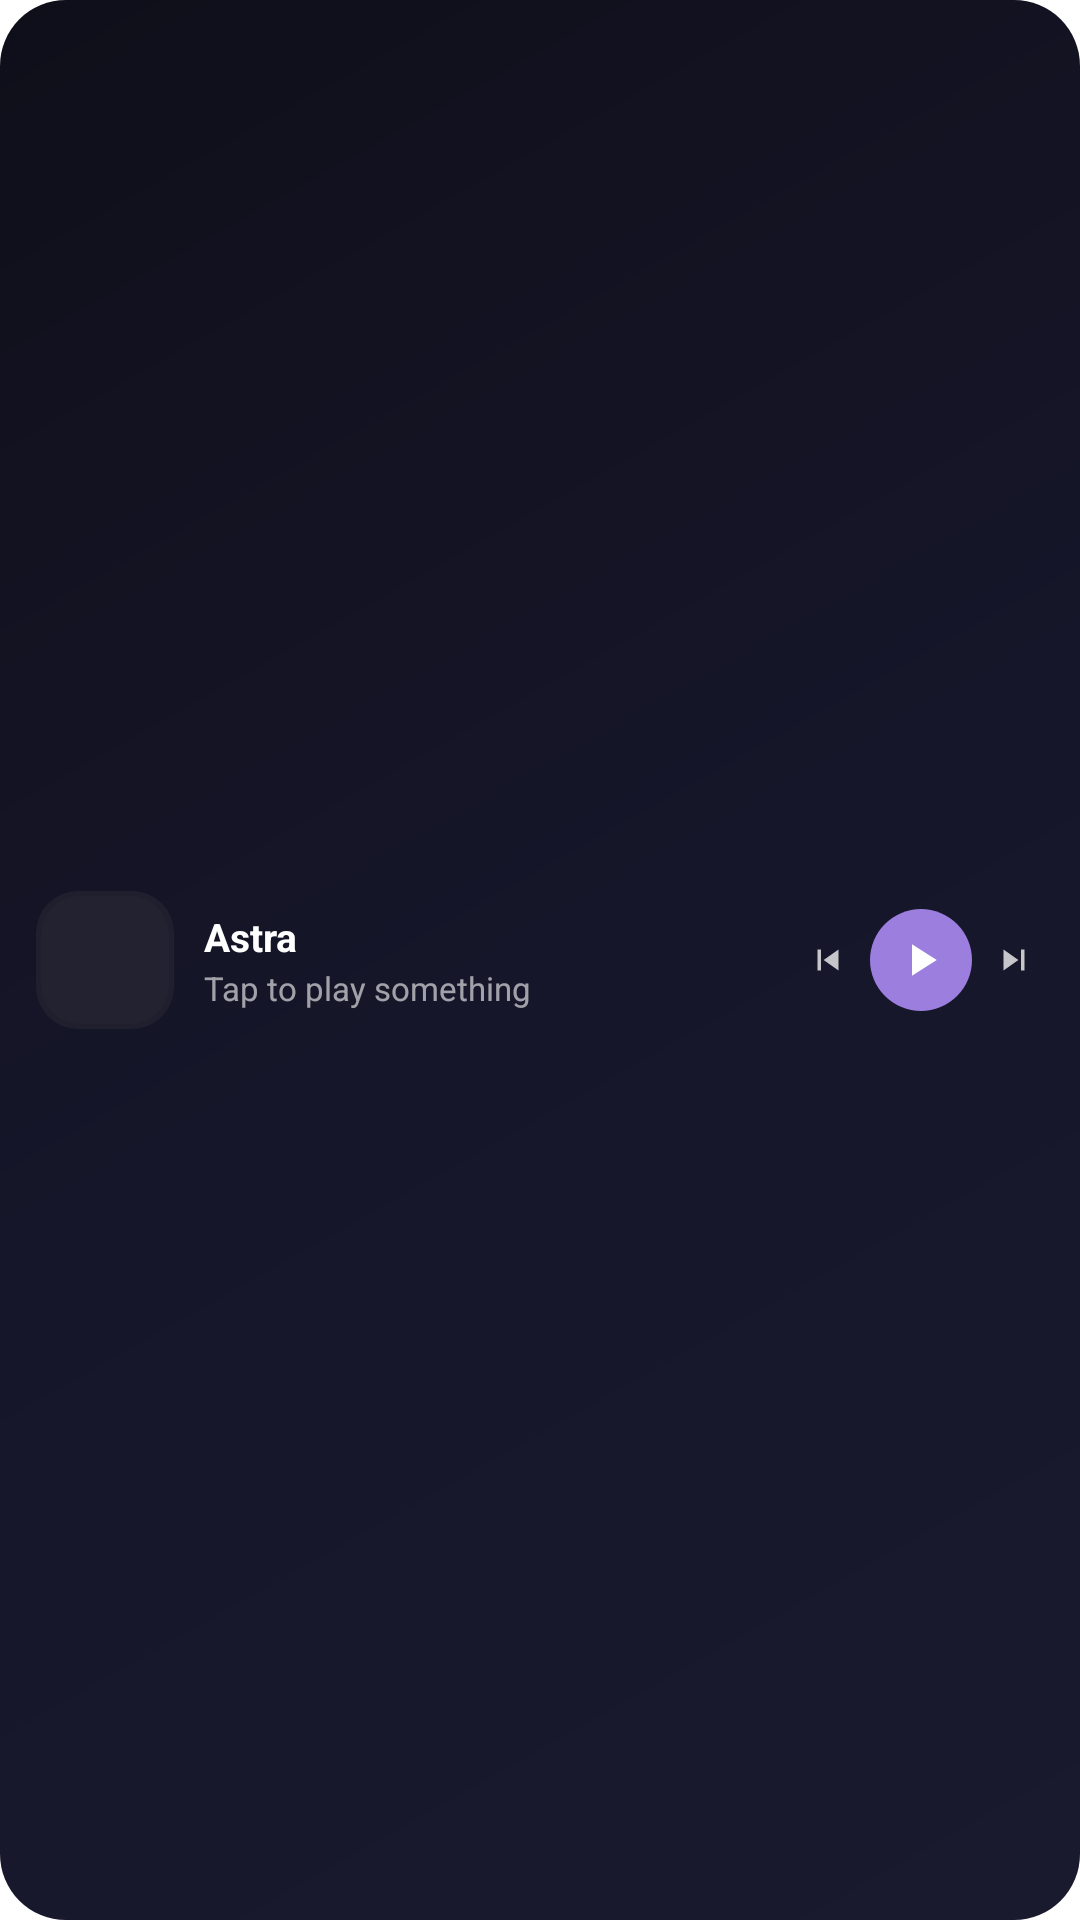

The Android layout XML behind this screen, and the referenced resources:
<!-- AndroidManifest.xml: fallback theme Theme.MaterialComponents.DayNight.NoActionBar -->
<!-- res/layout/widget_compact.xml -->
<?xml version="1.0" encoding="utf-8"?>
<FrameLayout xmlns:android="http://schemas.android.com/apk/res/android"
    android:layout_width="match_parent"
    android:layout_height="match_parent">

    <FrameLayout
        android:layout_width="match_parent"
        android:layout_height="match_parent"
        android:background="@drawable/widget_gradient_card"/>

    
    <ImageView
        android:id="@+id/widget_dynamic_bg"
        android:layout_width="match_parent"
        android:layout_height="match_parent"/>

    <LinearLayout
        android:id="@+id/widget_root_tap"
        android:layout_width="match_parent"
        android:layout_height="match_parent"
        android:orientation="horizontal"
        android:gravity="center_vertical"
        android:paddingStart="12dp"
        android:paddingEnd="10dp">

        <FrameLayout
            android:layout_width="46dp"
            android:layout_height="46dp">

            <ImageView
                android:layout_width="match_parent"
                android:layout_height="match_parent"
                android:background="@drawable/widget_thumb_border"/>

            <ImageView
                android:id="@+id/widget_artwork_thumb"
                android:layout_width="match_parent"
                android:layout_height="match_parent"
                android:layout_margin="1.5dp"
                android:scaleType="centerCrop"
                android:background="@drawable/widget_thumb_mask"/>
        </FrameLayout>

        <LinearLayout
            android:layout_width="0dp"
            android:layout_height="wrap_content"
            android:layout_weight="1"
            android:layout_marginStart="10dp"
            android:orientation="vertical">

            <TextView
                android:id="@+id/widget_title"
                android:layout_width="match_parent"
                android:layout_height="wrap_content"
                android:text="Astra"
                android:textColor="#FFFFFF"
                android:textSize="13sp"
                android:textStyle="bold"
                android:maxLines="1"
                android:ellipsize="end"/>

            <TextView
                android:id="@+id/widget_artist"
                android:layout_width="match_parent"
                android:layout_height="wrap_content"
                android:text="Tap to play something"
                android:textColor="#99FFFFFF"
                android:textSize="11sp"
                android:maxLines="1"
                android:ellipsize="end"
                android:layout_marginTop="1dp"/>
        </LinearLayout>

        <LinearLayout
            android:layout_width="wrap_content"
            android:layout_height="wrap_content"
            android:layout_marginStart="4dp"
            android:orientation="horizontal"
            android:gravity="center_vertical">

            <ImageView
                android:id="@+id/widget_prev"
                android:layout_width="24dp"
                android:layout_height="24dp"
                android:padding="5dp"
                android:alpha="0.75"
                android:src="@drawable/ic_widget_prev"/>

            <ImageView
                android:id="@+id/widget_play_pause"
                android:layout_width="34dp"
                android:layout_height="34dp"
                android:layout_marginStart="2dp"
                android:padding="8dp"
                android:background="@drawable/widget_circle_button"
                android:src="@drawable/ic_widget_play"/>

            <ImageView
                android:id="@+id/widget_next"
                android:layout_width="24dp"
                android:layout_height="24dp"
                android:layout_marginStart="2dp"
                android:padding="5dp"
                android:alpha="0.75"
                android:src="@drawable/ic_widget_next"/>
        </LinearLayout>
    </LinearLayout>
</FrameLayout>
<!-- resources referenced by this layout -->
<resources>
  <!-- drawable ic_widget_next (drawable) -->
  <?xml version="1.0" encoding="utf-8"?>
  <vector xmlns:android="http://schemas.android.com/apk/res/android"
      android:width="24dp"
      android:height="24dp"
      android:viewportWidth="24"
      android:viewportHeight="24"
      android:tint="#FFFFFF">
      <path
          android:fillColor="#FF000000"
          android:pathData="M6,18l8.5,-6L6,6v12zM16,6v12h2V6h-2z"/>
  </vector>
  <!-- drawable ic_widget_play (drawable) -->
  <?xml version="1.0" encoding="utf-8"?>
  <vector xmlns:android="http://schemas.android.com/apk/res/android"
      android:width="24dp"
      android:height="24dp"
      android:viewportWidth="24"
      android:viewportHeight="24"
      android:tint="#FFFFFF">
      <path
          android:fillColor="#FF000000"
          android:pathData="M8,5v14l11,-7z"/>
  </vector>
  <!-- drawable ic_widget_prev (drawable) -->
  <?xml version="1.0" encoding="utf-8"?>
  <vector xmlns:android="http://schemas.android.com/apk/res/android"
      android:width="24dp"
      android:height="24dp"
      android:viewportWidth="24"
      android:viewportHeight="24"
      android:tint="#FFFFFF">
      <path
          android:fillColor="#FF000000"
          android:pathData="M6,6h2v12H6zM18,18l-8.5,-6L18,6v12z"/>
  </vector>
  <!-- drawable widget_circle_button (drawable) -->
  <?xml version="1.0" encoding="utf-8"?>
  <shape xmlns:android="http://schemas.android.com/apk/res/android"
      android:shape="oval">
      <solid android:color="#9B7EDE"/>
  </shape>
  <!-- drawable widget_gradient_card (drawable) -->
  <?xml version="1.0" encoding="utf-8"?>
  <shape xmlns:android="http://schemas.android.com/apk/res/android"
      android:shape="rectangle">
      <gradient
          android:type="linear"
          android:angle="135"
          android:startColor="#1A1A2E"
          android:centerColor="#16162A"
          android:endColor="#0F0F1A"/>
      <corners android:radius="22dp"/>
  </shape>
  <!-- drawable widget_thumb_border (drawable) -->
  <?xml version="1.0" encoding="utf-8"?>
  <shape xmlns:android="http://schemas.android.com/apk/res/android"
      android:shape="rectangle">
      <solid android:color="#1F1F2E"/>
      <corners android:radius="14dp"/>
  </shape>
  <!-- drawable widget_thumb_mask (drawable) -->
  <?xml version="1.0" encoding="utf-8"?>
  <shape xmlns:android="http://schemas.android.com/apk/res/android"
      android:shape="rectangle">
      <solid android:color="#332E2E38"/>
      <corners android:radius="13dp"/>
  </shape>
</resources>
